Dataset: DE_6205_2HP (GitHub, laexl/love-xyellow-lemon-). Classes: normal, ball14, ball21, ball7, inner14, inner21, inner7, outer14, outer21, outer7.

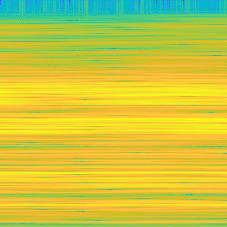
Label: inner7

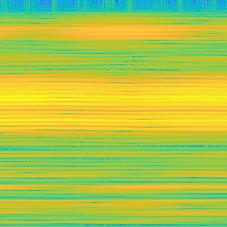
Label: outer7

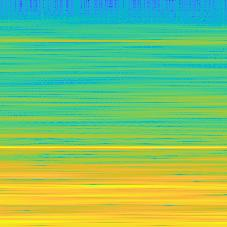
Label: normal

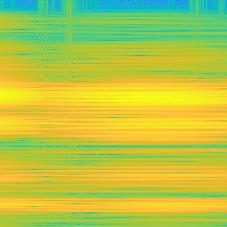
Label: outer21

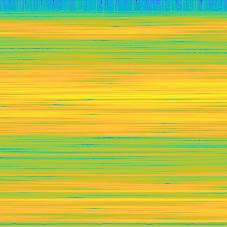
Label: outer14

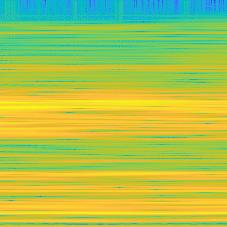
Label: ball14
